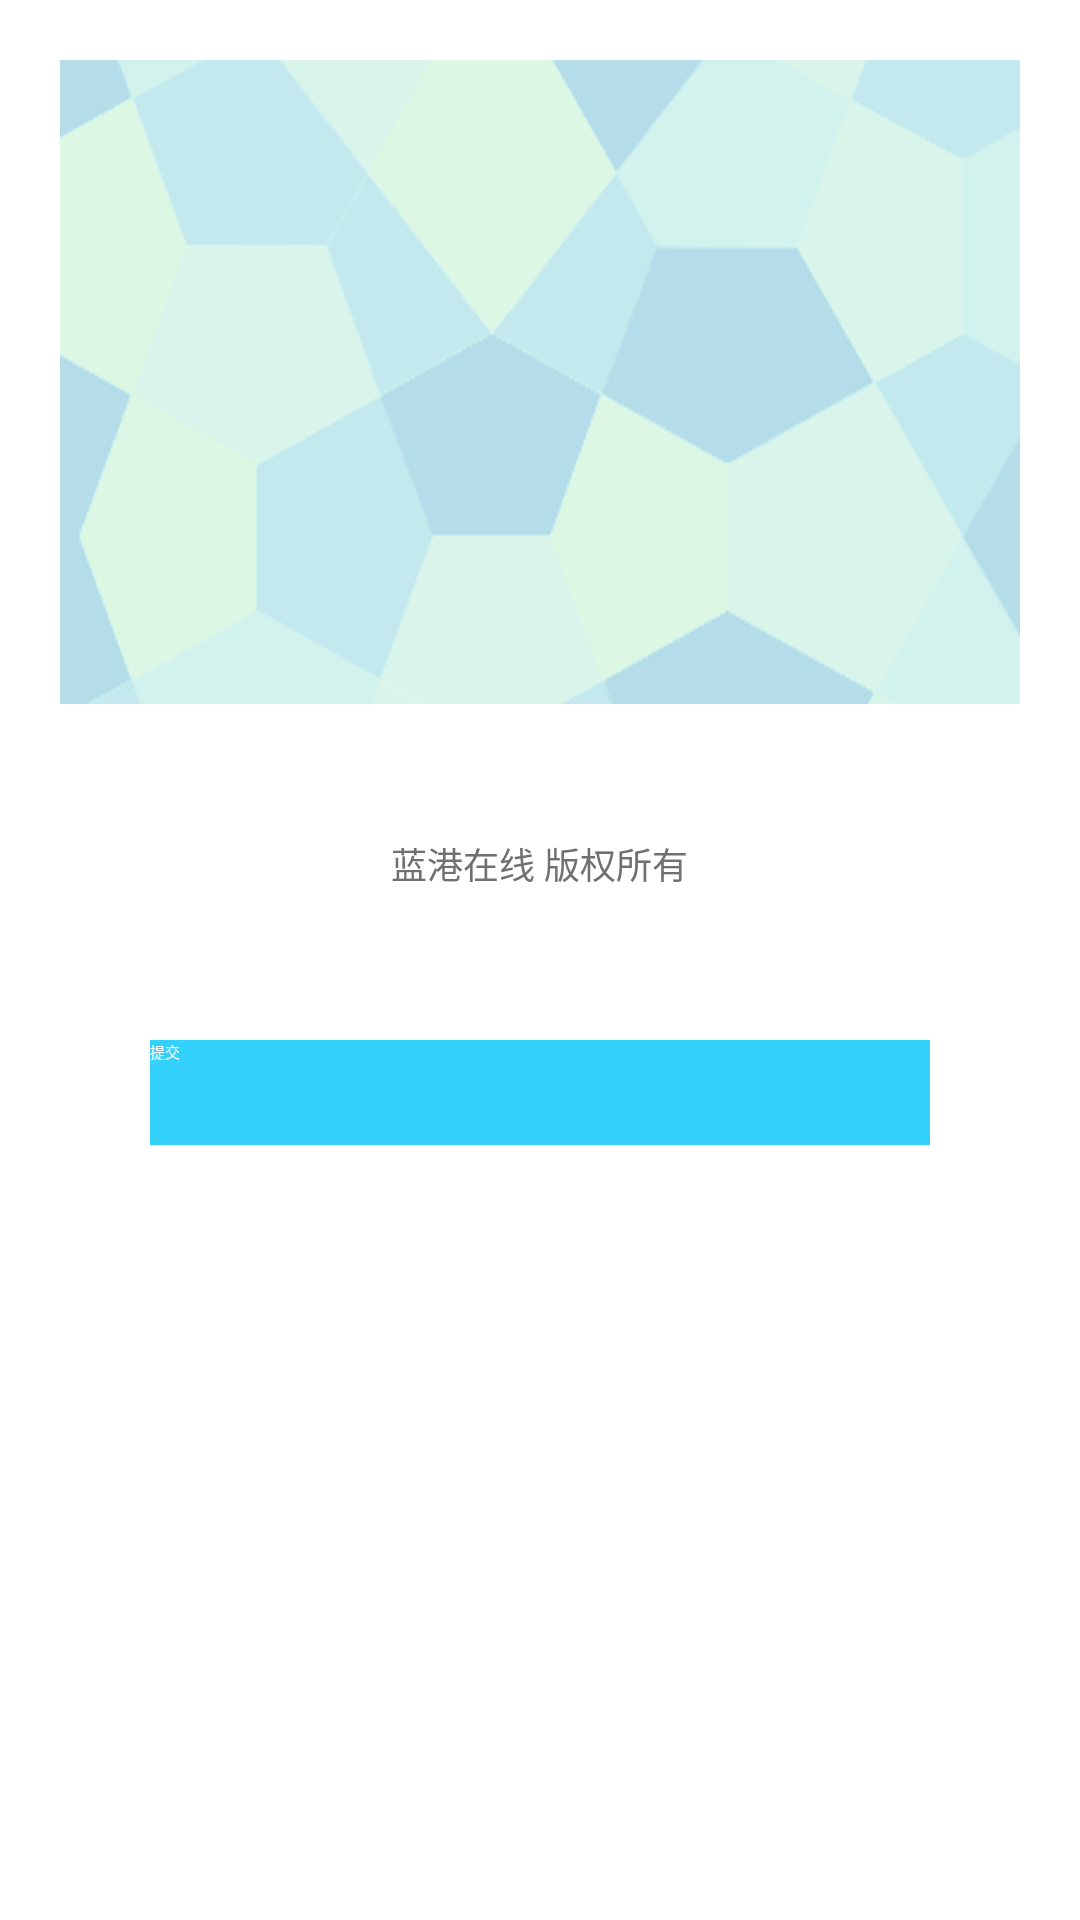

Android layout source for this screen:
<!-- AndroidManifest.xml: application theme AppTheme -->
<!-- res/layout/activity_about.xml -->
<?xml version="1.0" encoding="utf-8"?>
<LinearLayout xmlns:android="http://schemas.android.com/apk/res/android"
    android:layout_width="match_parent"
    android:layout_height="match_parent"
    android:background="@android:color/white"
    android:gravity="center_horizontal"
    android:orientation="vertical" >

    <ImageView
        android:layout_width="wrap_content"
        android:layout_height="wrap_content"
        android:contentDescription="@null"
        android:padding="20dp"
        android:scaleType="fitXY"
        android:src="@drawable/img_about_background" />

    <TextView
        android:id="@+id/version"
        android:layout_width="wrap_content"
        android:layout_height="wrap_content"
        android:layout_gravity="center"
        android:textColor="@color/text_black_color"
        android:textSize="18sp" />

    <TextView
        android:layout_width="wrap_content"
        android:layout_height="wrap_content"
        android:layout_gravity="center_horizontal"
        android:text="蓝港在线 版权所有"
        android:textColor="@color/text_black_color"
        android:textSize="12sp" />

    <Button
        android:id="@+id/feedback_submit_button"
        android:layout_width="match_parent"
        android:layout_height="35dp"
        android:layout_marginLeft="50dp"
        android:layout_marginRight="50dp"
        android:layout_marginTop="50dp"
        android:background="@color/text_blue_color"
        android:text="@string/feedback_submit"
        android:textColor="@color/text_white_color" />

</LinearLayout>
<!-- resources referenced by this layout -->
<resources>
  <color name="text_black_color">#FF707070</color>
  <color name="text_blue_color">#FF34D1FB</color>
  <color name="text_white_color">#FFFFFFFF</color>
  <!-- drawable img_about_background: png bitmap (drawable-hdpi, 47516 bytes) -->
  <string name="feedback_submit">提交</string>
  <style name="AppTheme" parent="Theme.Sherlock.Light">
  
          
          <item name="android:windowAnimationStyle">@style/WindowAnimation</item>
          <item name="homeAsUpIndicator">@drawable/home_up_indicator_bg</item>
          <item name="android:homeAsUpIndicator">@drawable/home_up_indicator_bg</item>
      </style>
  <style name="WindowAnimation" parent="@*android:style/Animation.Activity">
          <item name="android:activityOpenEnterAnimation">@anim/slide_in_right</item>
          <item name="android:activityOpenExitAnimation">@anim/zoom_out_center</item>
          <item name="android:activityCloseEnterAnimation">@anim/zoom_in_center</item>
          <item name="android:activityCloseExitAnimation">@anim/slide_out_right</item>
          <item name="android:taskOpenEnterAnimation">@anim/slide_in_right</item>
          <item name="android:taskOpenExitAnimation">@anim/zoom_out_center</item>
          <item name="android:taskCloseEnterAnimation">@anim/zoom_in_center</item>
          <item name="android:taskCloseExitAnimation">@anim/slide_out_right</item>
      </style>
  <!-- drawable home_up_indicator_bg (drawable) -->
  <?xml version="1.0" encoding="utf-8"?>
  <selector
    xmlns:android="http://schemas.android.com/apk/res/android">
      <item android:state_pressed="true" android:drawable="@drawable/home_up_indicator_pressed"/>
      <item android:drawable="@drawable/home_up_indicator_normal"/>
  </selector>
  <!-- drawable home_up_indicator_pressed: png bitmap (drawable-hdpi, 1509 bytes) -->
  <!-- drawable home_up_indicator_normal: png bitmap (drawable-hdpi, 1505 bytes) -->
</resources>
